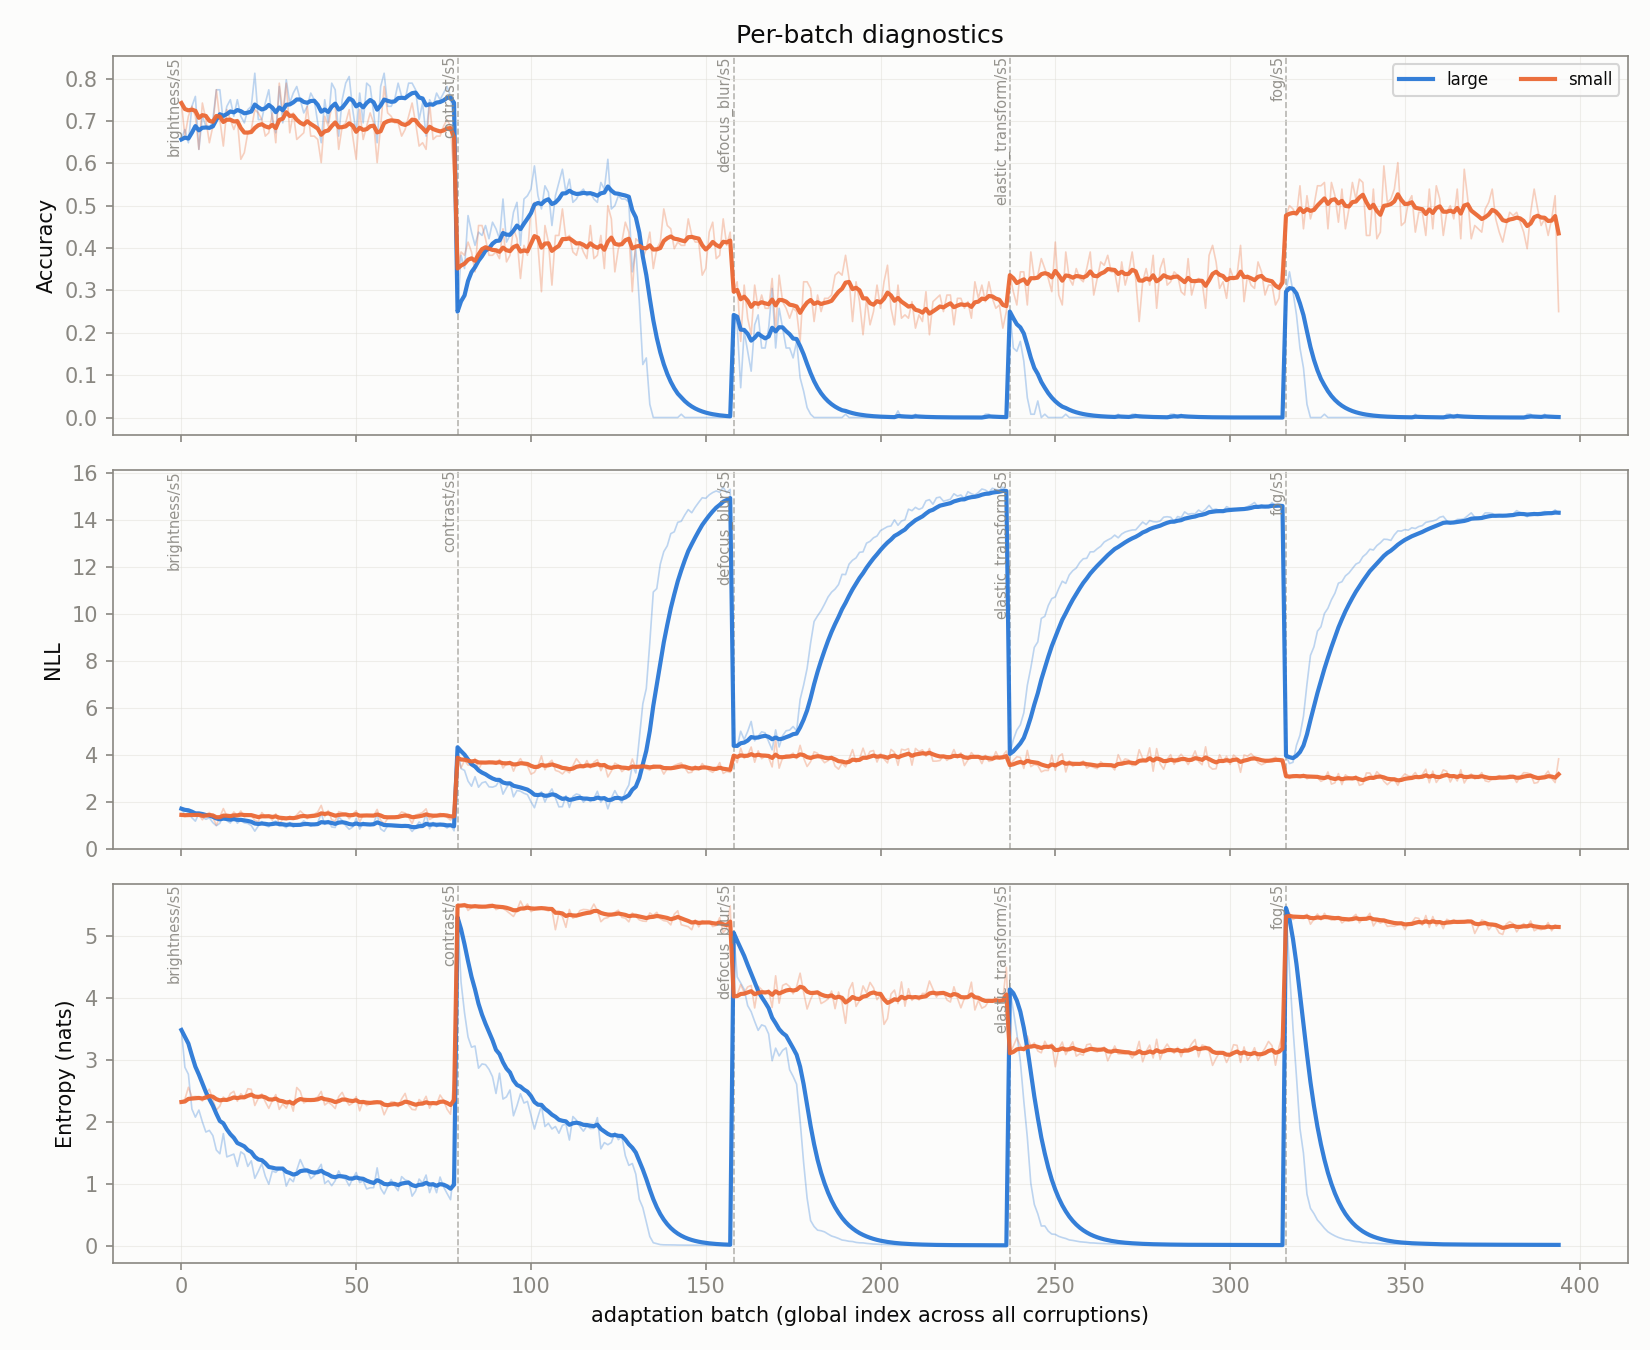

The file beside this chart, header and first rows:
global_idx, corruption, large_acc, large_nll, large_ent, large_acc_run, large_nll_run, large_ent_run, small_acc, small_nll, small_ent, small_acc_run, small_nll_run, small_ent_run, duo_acc, duo_nll, duo_ent, duo_acc_run, duo_nll_run, duo_ent_run, w_l
0, brightness/s5, 0.6562, 1.697, 3.484, 0.6562, 1.697, 3.484, 0.7422, 1.433, 2.321, 0.7422, 1.433, 2.321, 0.7188, 1.345, 0.6625, 0.7188, 1.345, 0.6625, 0.4309
1, brightness/s5, 0.6797, 1.428, 2.881, 0.668, 1.563, 3.183, 0.6641, 1.366, 2.365, 0.7031, 1.399, 2.343, 0.7188, 1.191, 0.5855, 0.7188, 1.268, 0.624, 0.6156
2, brightness/s5, 0.6484, 1.545, 2.769, 0.6615, 1.557, 3.045, 0.7109, 1.451, 2.558, 0.7057, 1.416, 2.415, 0.6641, 1.319, 0.7742, 0.7005, 1.285, 0.6741, 0.7866
3, brightness/s5, 0.7344, 1.312, 2.207, 0.6797, 1.495, 2.835, 0.7344, 1.449, 2.402, 0.7129, 1.425, 2.412, 0.7422, 1.374, 0.5246, 0.7109, 1.307, 0.6367, 0.9422
4, brightness/s5, 0.7578, 1.167, 2.075, 0.6953, 1.43, 2.683, 0.7109, 1.425, 2.41, 0.7125, 1.425, 2.411, 0.7578, 1.205, 0.5121, 0.7203, 1.287, 0.6118, 0.984
5, brightness/s5, 0.6328, 1.493, 2.19, 0.6849, 1.44, 2.601, 0.6328, 1.453, 2.402, 0.6992, 1.429, 2.41, 0.6328, 1.654, 0.5985, 0.7057, 1.348, 0.6096, 0.9847
6, brightness/s5, 0.7109, 1.352, 1.998, 0.6886, 1.428, 2.515, 0.7422, 1.224, 2.336, 0.7054, 1.4, 2.399, 0.7109, 1.519, 0.5016, 0.7065, 1.373, 0.5941, 0.9909
7, brightness/s5, 0.6875, 1.245, 1.835, 0.6885, 1.405, 2.43, 0.7031, 1.447, 2.462, 0.7051, 1.406, 2.407, 0.6875, 1.404, 0.5028, 0.7041, 1.376, 0.5827, 0.9972
8, brightness/s5, 0.6797, 1.309, 1.862, 0.6875, 1.394, 2.367, 0.6484, 1.537, 2.527, 0.6988, 1.42, 2.42, 0.6797, 1.488, 0.5258, 0.7014, 1.389, 0.5764, 0.998
9, brightness/s5, 0.7031, 1.103, 1.777, 0.6891, 1.365, 2.308, 0.6875, 1.325, 2.354, 0.6977, 1.411, 2.414, 0.7031, 1.156, 0.5276, 0.7016, 1.366, 0.5715, 0.9981
10, brightness/s5, 0.7734, 0.9712, 1.544, 0.6967, 1.329, 2.238, 0.7734, 0.9953, 2.191, 0.7045, 1.373, 2.393, 0.7734, 1.079, 0.3761, 0.7081, 1.34, 0.5537, 0.9992
11, brightness/s5, 0.7734, 1.079, 1.484, 0.7031, 1.308, 2.176, 0.7031, 1.344, 2.255, 0.7044, 1.371, 2.382, 0.7734, 1.239, 0.4539, 0.7135, 1.331, 0.5454, 0.9997
12, brightness/s5, 0.6953, 1.41, 1.809, 0.7025, 1.316, 2.147, 0.6406, 1.704, 2.401, 0.6995, 1.396, 2.383, 0.6953, 1.645, 0.563, 0.7121, 1.355, 0.5468, 0.9989
13, brightness/s5, 0.7344, 1.186, 1.433, 0.7048, 1.307, 2.096, 0.7266, 1.386, 2.342, 0.7015, 1.396, 2.38, 0.7344, 1.452, 0.3866, 0.7137, 1.362, 0.5353, 1
14, brightness/s5, 0.75, 1.088, 1.455, 0.7078, 1.292, 2.054, 0.7031, 1.303, 2.456, 0.7016, 1.389, 2.385, 0.75, 1.262, 0.4343, 0.7161, 1.356, 0.5286, 1
15, brightness/s5, 0.7109, 1.381, 1.479, 0.708, 1.298, 2.018, 0.6797, 1.559, 2.493, 0.7002, 1.4, 2.392, 0.7109, 1.754, 0.4162, 0.7158, 1.38, 0.5216, 1
16, brightness/s5, 0.75, 1.079, 1.279, 0.7105, 1.285, 1.974, 0.7031, 1.405, 2.333, 0.7004, 1.4, 2.389, 0.75, 1.314, 0.4016, 0.7178, 1.377, 0.5145, 1
17, brightness/s5, 0.7109, 1.219, 1.514, 0.7105, 1.281, 1.949, 0.6094, 1.6, 2.455, 0.6953, 1.411, 2.392, 0.7109, 1.455, 0.4488, 0.7174, 1.381, 0.5109, 1
18, brightness/s5, 0.6953, 1.093, 1.474, 0.7097, 1.271, 1.924, 0.625, 1.347, 2.394, 0.6916, 1.408, 2.392, 0.6953, 1.248, 0.464, 0.7163, 1.374, 0.5084, 0.9999
19, brightness/s5, 0.7266, 1.069, 1.28, 0.7105, 1.261, 1.891, 0.6719, 1.41, 2.536, 0.6906, 1.408, 2.4, 0.7266, 1.292, 0.392, 0.7168, 1.37, 0.5026, 1.0
20, brightness/s5, 0.7344, 0.9784, 1.37, 0.7117, 1.248, 1.867, 0.6797, 1.411, 2.525, 0.6901, 1.408, 2.406, 0.7344, 1.092, 0.4421, 0.7176, 1.357, 0.4997, 1
21, brightness/s5, 0.8125, 0.7405, 1.087, 0.7163, 1.225, 1.831, 0.7266, 1.203, 2.264, 0.6918, 1.399, 2.399, 0.8125, 0.8277, 0.3193, 0.7219, 1.333, 0.4915, 1.0
22, brightness/s5, 0.7031, 0.9619, 1.2, 0.7157, 1.213, 1.804, 0.7188, 1.145, 2.38, 0.6929, 1.388, 2.398, 0.7031, 1.119, 0.4305, 0.7211, 1.323, 0.4888, 1
23, brightness/s5, 0.7031, 1.153, 1.324, 0.7152, 1.211, 1.784, 0.7031, 1.532, 2.452, 0.6934, 1.394, 2.401, 0.7031, 1.387, 0.467, 0.7204, 1.326, 0.4879, 1
24, brightness/s5, 0.7422, 0.9855, 1.121, 0.7163, 1.202, 1.757, 0.6641, 1.365, 2.324, 0.6922, 1.393, 2.397, 0.7422, 1.213, 0.3601, 0.7212, 1.321, 0.4828, 1.0
25, brightness/s5, 0.7734, 0.9258, 0.9909, 0.7184, 1.191, 1.728, 0.6719, 1.401, 2.217, 0.6914, 1.393, 2.391, 0.7734, 1.17, 0.3051, 0.7233, 1.316, 0.476, 1.0
26, brightness/s5, 0.7031, 1.117, 1.206, 0.7179, 1.188, 1.708, 0.7188, 1.207, 2.343, 0.6924, 1.386, 2.389, 0.7031, 1.404, 0.3652, 0.7225, 1.319, 0.4719, 1.0
27, brightness/s5, 0.6719, 1.17, 1.183, 0.7162, 1.188, 1.69, 0.6484, 1.482, 2.44, 0.6908, 1.39, 2.391, 0.6719, 1.479, 0.4132, 0.7207, 1.325, 0.4698, 1.0
28, brightness/s5, 0.7812, 0.9522, 1.243, 0.7185, 1.18, 1.674, 0.7891, 1.058, 2.201, 0.6942, 1.378, 2.384, 0.7812, 1.099, 0.3977, 0.7228, 1.317, 0.4673, 1.0
29, brightness/s5, 0.6953, 0.9807, 1.243, 0.7177, 1.173, 1.66, 0.7188, 1.242, 2.288, 0.6951, 1.374, 2.381, 0.6953, 1.114, 0.4811, 0.7219, 1.31, 0.4678, 1.0
30, brightness/s5, 0.7969, 0.8906, 0.9606, 0.7203, 1.164, 1.637, 0.7891, 1.225, 2.221, 0.6981, 1.369, 2.376, 0.7969, 1.102, 0.3106, 0.7243, 1.303, 0.4627, 1.0
31, brightness/s5, 0.7422, 1.115, 1.083, 0.7209, 1.162, 1.62, 0.6719, 1.376, 2.355, 0.6973, 1.369, 2.375, 0.7422, 1.448, 0.32, 0.7249, 1.308, 0.4582, 1.0
32, brightness/s5, 0.7656, 0.9134, 1.031, 0.7223, 1.155, 1.602, 0.7188, 1.258, 2.172, 0.6979, 1.366, 2.369, 0.7656, 1.108, 0.3722, 0.7261, 1.302, 0.4556, 1.0
33, brightness/s5, 0.7812, 1.001, 1.219, 0.724, 1.15, 1.591, 0.6562, 1.436, 2.554, 0.6967, 1.368, 2.374, 0.7812, 1.174, 0.4276, 0.7277, 1.298, 0.4548, 1.0
34, brightness/s5, 0.75, 1.034, 1.39, 0.7248, 1.147, 1.585, 0.6641, 1.601, 2.493, 0.6958, 1.374, 2.378, 0.75, 1.161, 0.4652, 0.7283, 1.294, 0.4551, 1
35, brightness/s5, 0.7188, 1.179, 1.262, 0.7246, 1.148, 1.576, 0.6719, 1.462, 2.304, 0.6951, 1.377, 2.376, 0.7188, 1.445, 0.4599, 0.7281, 1.298, 0.4552, 1
36, brightness/s5, 0.7344, 1.07, 1.219, 0.7249, 1.146, 1.567, 0.7344, 1.271, 2.335, 0.6962, 1.374, 2.375, 0.7344, 1.285, 0.4372, 0.7283, 1.298, 0.4547, 1.0
37, brightness/s5, 0.7656, 0.9512, 1.082, 0.7259, 1.141, 1.554, 0.6641, 1.447, 2.347, 0.6953, 1.376, 2.374, 0.7656, 1.172, 0.3323, 0.7292, 1.295, 0.4515, 1.0
38, brightness/s5, 0.75, 1.033, 1.126, 0.7266, 1.138, 1.543, 0.6641, 1.461, 2.366, 0.6945, 1.378, 2.374, 0.75, 1.277, 0.3767, 0.7298, 1.294, 0.4496, 1.0
39, brightness/s5, 0.6953, 1.101, 1.222, 0.7258, 1.137, 1.535, 0.6562, 1.557, 2.402, 0.6936, 1.383, 2.374, 0.6953, 1.333, 0.4416, 0.7289, 1.295, 0.4494, 1
40, brightness/s5, 0.6484, 1.5, 1.313, 0.7239, 1.146, 1.529, 0.6016, 1.838, 2.491, 0.6913, 1.394, 2.377, 0.6484, 1.955, 0.4947, 0.7269, 1.311, 0.4505, 1
41, brightness/s5, 0.75, 1.028, 1.003, 0.7245, 1.143, 1.517, 0.7109, 1.359, 2.272, 0.6918, 1.393, 2.375, 0.75, 1.312, 0.35, 0.7275, 1.311, 0.4481, 1.0
42, brightness/s5, 0.6953, 1.195, 1.049, 0.7238, 1.144, 1.506, 0.6875, 1.619, 2.316, 0.6917, 1.398, 2.373, 0.6953, 1.568, 0.3818, 0.7267, 1.317, 0.4466, 1.0
43, brightness/s5, 0.7891, 0.9184, 0.9678, 0.7253, 1.139, 1.494, 0.7344, 1.225, 2.276, 0.6926, 1.394, 2.371, 0.7891, 1.131, 0.3662, 0.7282, 1.313, 0.4447, 1.0
44, brightness/s5, 0.7734, 0.8967, 1.049, 0.7264, 1.134, 1.484, 0.7344, 1.171, 2.214, 0.6936, 1.389, 2.368, 0.7734, 1.058, 0.3939, 0.7292, 1.307, 0.4436, 1.0
45, brightness/s5, 0.6641, 1.347, 1.206, 0.725, 1.138, 1.478, 0.6328, 1.575, 2.407, 0.6923, 1.393, 2.369, 0.6641, 1.765, 0.4018, 0.7278, 1.317, 0.4427, 1.0
46, brightness/s5, 0.75, 1.194, 1.098, 0.7256, 1.14, 1.47, 0.6875, 1.527, 2.476, 0.6922, 1.396, 2.371, 0.75, 1.573, 0.327, 0.7282, 1.323, 0.4402, 1.0
47, brightness/s5, 0.7891, 0.9777, 1.072, 0.7269, 1.136, 1.461, 0.6953, 1.471, 2.352, 0.6922, 1.398, 2.37, 0.7891, 1.203, 0.3493, 0.7295, 1.32, 0.4384, 1.0
48, brightness/s5, 0.8047, 0.8208, 0.9647, 0.7285, 1.13, 1.451, 0.7266, 1.268, 2.268, 0.6929, 1.395, 2.368, 0.8047, 0.9932, 0.3116, 0.731, 1.314, 0.4358, 1.0
49, brightness/s5, 0.7266, 0.9165, 1.082, 0.7284, 1.125, 1.444, 0.6641, 1.46, 2.306, 0.6923, 1.396, 2.367, 0.7266, 1.086, 0.3907, 0.7309, 1.309, 0.4349, 1.0
50, brightness/s5, 0.6719, 1.284, 1.181, 0.7273, 1.129, 1.439, 0.6094, 1.613, 2.408, 0.6907, 1.401, 2.368, 0.6719, 1.667, 0.4049, 0.7298, 1.316, 0.4343, 1.0
51, brightness/s5, 0.7656, 0.8283, 1.017, 0.7281, 1.123, 1.431, 0.7266, 1.128, 2.178, 0.6914, 1.395, 2.364, 0.7656, 0.9768, 0.3409, 0.7305, 1.31, 0.4325, 1.0
52, brightness/s5, 0.6953, 1.123, 1.048, 0.7274, 1.123, 1.423, 0.6562, 1.435, 2.336, 0.6907, 1.396, 2.364, 0.6953, 1.442, 0.3871, 0.7298, 1.312, 0.4316, 1.0
53, brightness/s5, 0.7891, 0.9828, 0.9149, 0.7286, 1.12, 1.414, 0.6875, 1.428, 2.26, 0.6907, 1.397, 2.362, 0.7891, 1.286, 0.2947, 0.7309, 1.312, 0.4291, 1.0
54, brightness/s5, 0.7812, 0.9919, 0.9343, 0.7295, 1.118, 1.405, 0.7188, 1.381, 2.289, 0.6912, 1.396, 2.36, 0.7812, 1.291, 0.3154, 0.7318, 1.311, 0.427, 1.0
55, brightness/s5, 0.7188, 1.088, 0.9357, 0.7294, 1.117, 1.397, 0.6953, 1.397, 2.337, 0.6913, 1.396, 2.36, 0.7188, 1.459, 0.2935, 0.7316, 1.314, 0.4246, 1.0
56, brightness/s5, 0.6484, 1.459, 1.256, 0.7279, 1.123, 1.394, 0.6016, 1.668, 2.339, 0.6897, 1.401, 2.36, 0.6484, 1.908, 0.4873, 0.7301, 1.324, 0.4257, 1.0
57, brightness/s5, 0.7812, 0.8362, 0.9245, 0.7289, 1.118, 1.386, 0.6875, 1.213, 2.299, 0.6897, 1.398, 2.359, 0.7812, 1.024, 0.321, 0.731, 1.319, 0.4239, 1.0
58, brightness/s5, 0.8125, 0.7314, 0.8345, 0.7303, 1.112, 1.377, 0.7812, 1.049, 2.113, 0.6912, 1.392, 2.354, 0.8125, 0.887, 0.2904, 0.7324, 1.312, 0.4217, 1.0
59, brightness/s5, 0.7344, 0.9703, 0.957, 0.7303, 1.109, 1.37, 0.7188, 1.28, 2.235, 0.6917, 1.39, 2.352, 0.7344, 1.243, 0.3118, 0.7324, 1.311, 0.4198, 1.0
... 335 more rows
